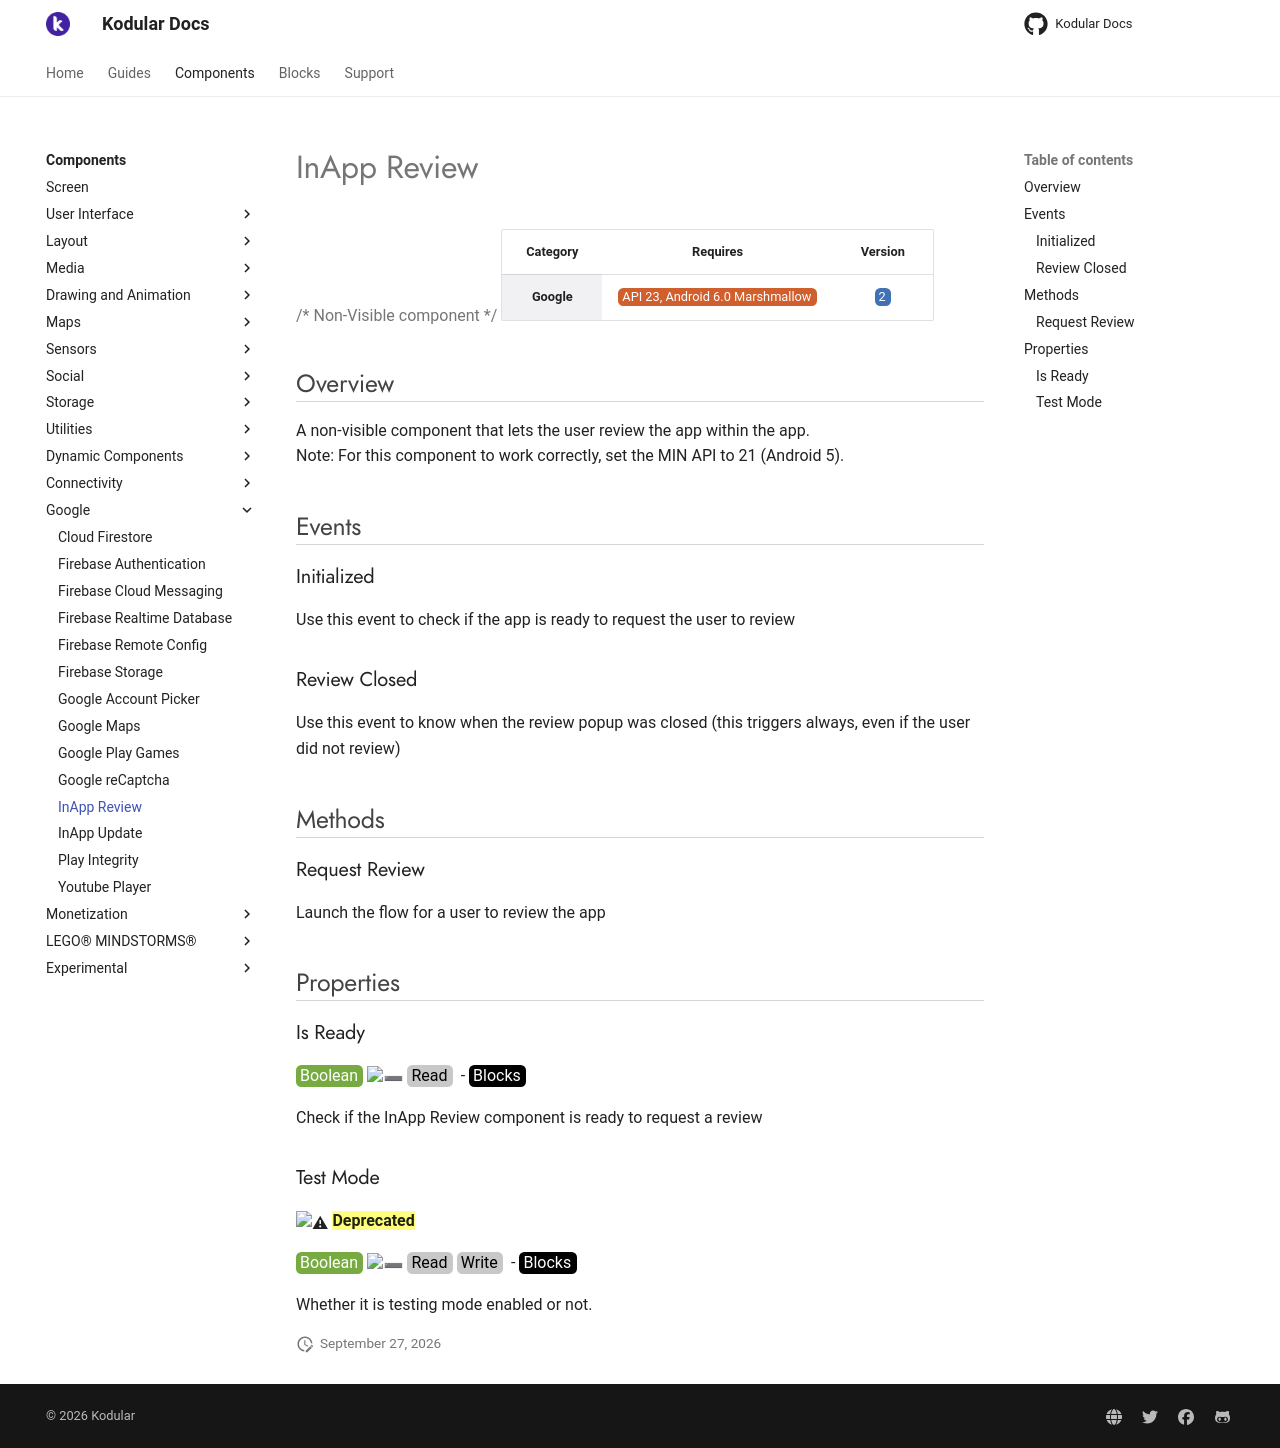

repository: Kodular/Documentation · page: components/google/inapp-review/index.html · generator: jekyll

# InApp Review

{>> Non-Visible component<<}

| Category | Requires | Version |
|:--------:|:-------:|:--------:|
|**Google**|<span class="chip chip-any">API 23, Android 6.0 Marshmallow</span>|<span class="chip chip-number">2</span>|

## Overview

A non-visible component that lets the user review the app within the app.   
Note\: For this component to work correctly, set the MIN API to 21 (Android 5).

## Events

### Initialized

Use this event to check if the app is ready to request the user to review

<div class="block" ai2-block="event" not-rendered="true" value="%7B%22componentName%22:%20%22InApp%20Review%22,%20%22name%22:%20%22Initialized%22,%20%22param%22:%20%5B%5D%7D"></div>

### Review Closed

Use this event to know when the review popup was closed (this triggers always, even if the user did not review)

<div class="block" ai2-block="event" not-rendered="true" value="%7B%22componentName%22:%20%22InApp%20Review%22,%20%22name%22:%20%22Review%20Closed%22,%20%22param%22:%20%5B%5D%7D"></div>

## Methods

### Request Review

Launch the flow for a user to review the app

<div class="block" ai2-block="method" not-rendered="true" value="%7B%22componentName%22:%20%22InApp%20Review%22,%20%22name%22:%20%22Request%20Review%22,%20%22output%22:%20false,%20%22param%22:%20%5B%5D%7D"></div>

## Properties

### Is Ready

<span style="user-select: none; white-space:pre-wrap;"><span class="chip chip-boolean">Boolean</span> :heavy_minus_sign: <span class="chip chip-rw">Read</span>  - <span class="chip chip-bd">Blocks</span></span>

Check if the InApp Review component is ready to request a review

<div class="block" ai2-block="property" not-rendered="true" value="%7B%22componentName%22:%20%22InApp%20Review%22,%20%22name%22:%20%22Is%20Ready%22,%20%22getter%22:%20true%7D"></div>

### Test Mode

:warning: ==**Deprecated**==

<span style="user-select: none; white-space:pre-wrap;"><span class="chip chip-boolean">Boolean</span> :heavy_minus_sign: <span class="chip chip-rw">Read</span> <span class="chip chip-rw">Write</span>  - <span class="chip chip-bd">Blocks</span></span>

Whether it is testing mode enabled or not.

<div class="block" ai2-block="property" not-rendered="true" value="%7B%22componentName%22:%20%22InApp%20Review%22,%20%22name%22:%20%22Test%20Mode%22,%20%22getter%22:%20true%7D"></div>
<div class="block" ai2-block="property" not-rendered="true" value="%7B%22componentName%22:%20%22InApp%20Review%22,%20%22name%22:%20%22Test%20Mode%22,%20%22getter%22:%20false%7D"></div>
